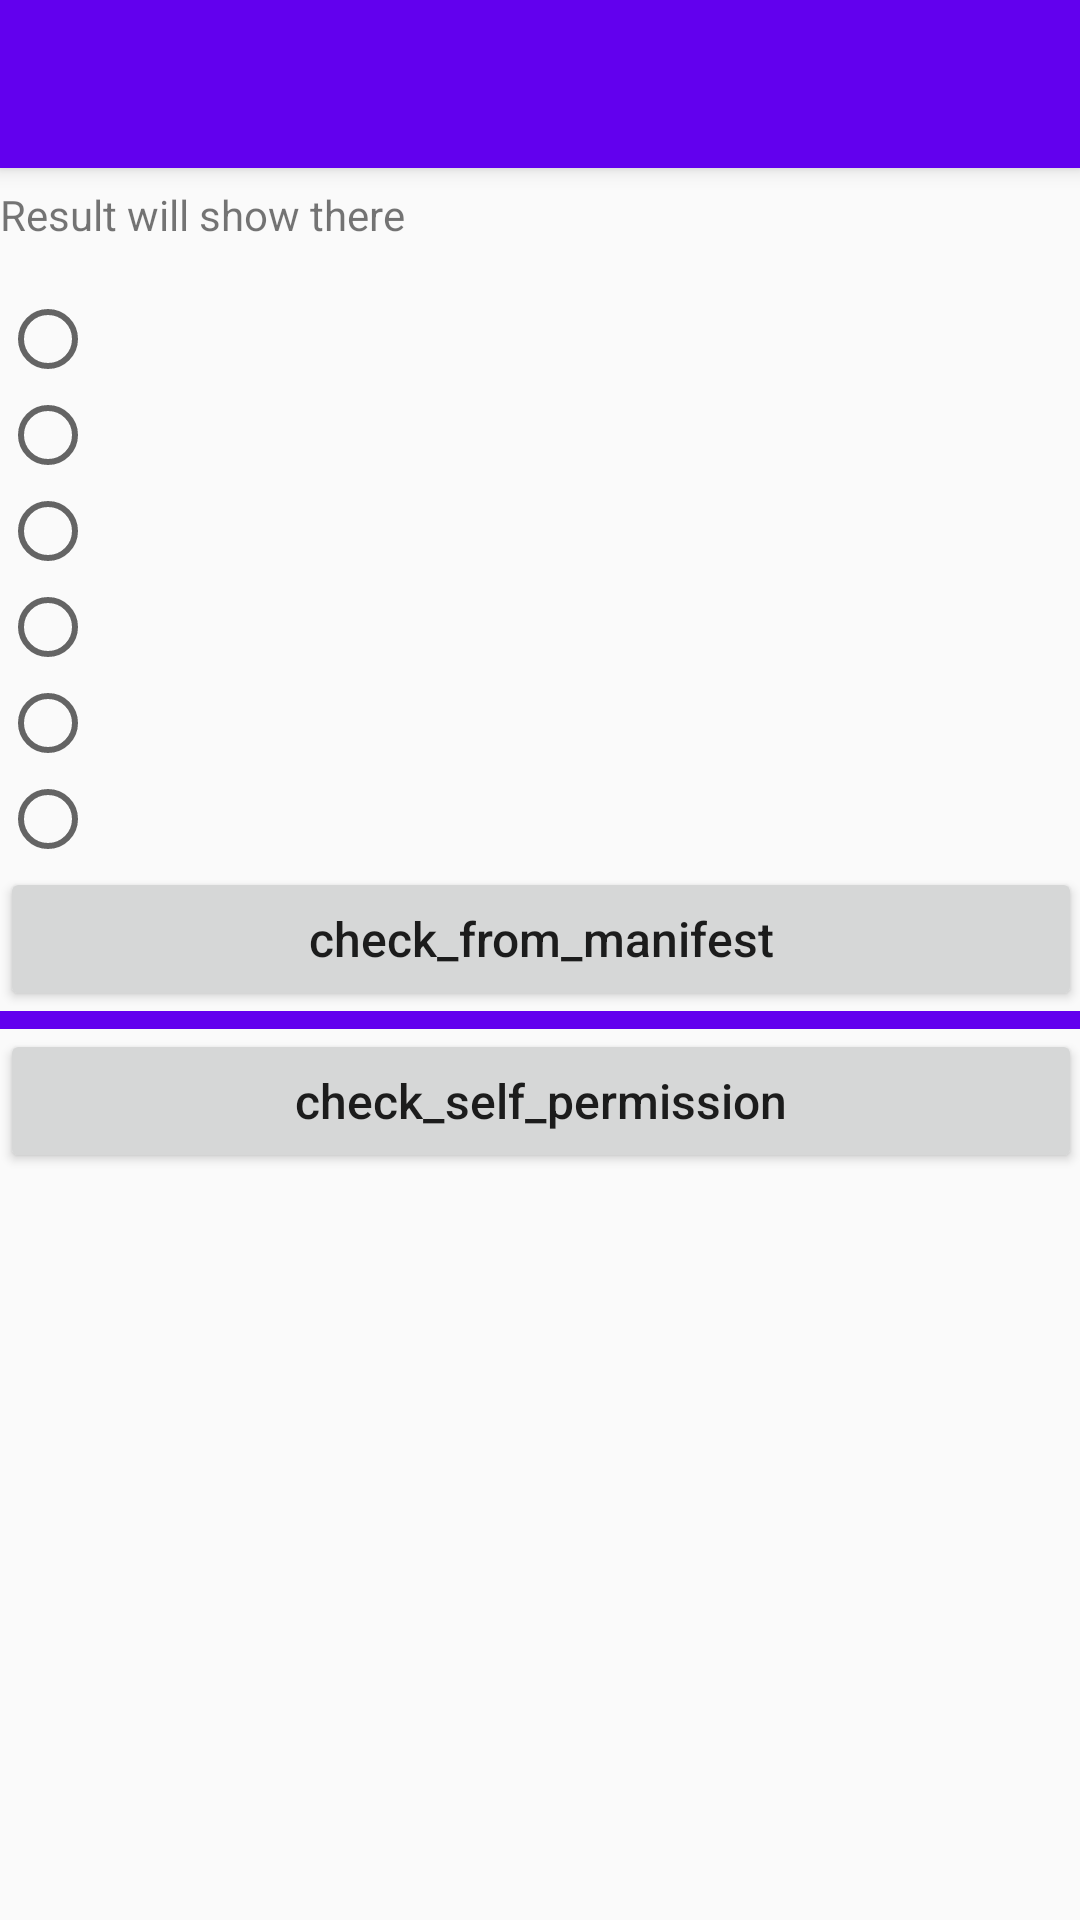

Here is an Android app screen rendered from its layout file. Give the layout XML and the strings, colors and styles it references.
<!-- AndroidManifest.xml: activity theme AppTheme.NoActionBar -->
<!-- res/layout/activity_check_permission.xml -->
<?xml version="1.0" encoding="utf-8"?>
<android.support.design.widget.CoordinatorLayout xmlns:android="http://schemas.android.com/apk/res/android"
    xmlns:app="http://schemas.android.com/apk/res-auto"
    xmlns:tools="http://schemas.android.com/tools"
    android:layout_width="match_parent"
    android:layout_height="match_parent"
    android:fitsSystemWindows="true"
    tools:context="mdl.sinlov.android.demo.permissioncheck.ui.CheckPermissionActivity">

    <android.support.design.widget.AppBarLayout
        android:layout_width="match_parent"
        android:layout_height="wrap_content"
        android:theme="@style/AppTheme.AppBarOverlay">

        <android.support.v7.widget.Toolbar
            android:id="@+id/toolbar"
            android:layout_width="match_parent"
            android:layout_height="?attr/actionBarSize"
            android:background="?attr/colorPrimary"
            app:popupTheme="@style/AppTheme.PopupOverlay" />

    </android.support.design.widget.AppBarLayout>

    <include layout="@layout/content_check_permission" />

</android.support.design.widget.CoordinatorLayout>
<!-- res/layout/content_check_permission.xml (included above) -->
<?xml version="1.0" encoding="utf-8"?>
<ScrollView xmlns:android="http://schemas.android.com/apk/res/android"
    xmlns:app="http://schemas.android.com/apk/res-auto"
    xmlns:tools="http://schemas.android.com/tools"
    android:id="@+id/content_check_permission"
    android:layout_width="match_parent"
    android:layout_height="match_parent"
    android:paddingBottom="@dimen/activity_vertical_margin"
    android:paddingLeft="@dimen/activity_horizontal_margin"
    android:paddingRight="@dimen/activity_horizontal_margin"
    android:paddingTop="@dimen/activity_vertical_margin"
    android:scrollbars="none"
    app:layout_behavior="@string/appbar_scrolling_view_behavior"
    tools:context="mdl.sinlov.android.demo.permissioncheck.ui.CheckPermissionActivity"
    tools:showIn="@layout/activity_check_permission">

    <LinearLayout
        android:layout_width="match_parent"
        android:layout_height="wrap_content"
        android:orientation="vertical">

        <TextView
            android:id="@+id/tv_check_permission_act_result"
            android:layout_width="match_parent"
            android:layout_height="wrap_content"
            android:layout_marginTop="6dp"
            android:text="Result will show there" />

        <RadioGroup
            android:id="@+id/rg_check_permission_act_choose_of_permission"
            android:layout_width="match_parent"
            android:layout_height="wrap_content"
            android:layout_marginTop="16dp"
            android:orientation="vertical">

            <RadioButton
                android:id="@+id/rb_check_permission_access_wifi_state"
                android:layout_width="match_parent"
                android:layout_height="wrap_content" />

            <RadioButton
                android:id="@+id/rb_check_permission_use_fingerprint"
                android:layout_width="match_parent"
                android:layout_height="wrap_content" />

            <RadioButton
                android:id="@+id/rb_check_permission_access_network_state"
                android:layout_width="match_parent"
                android:layout_height="wrap_content" />

            <RadioButton
                android:id="@+id/rb_check_permission_flashlight"
                android:layout_width="match_parent"
                android:layout_height="wrap_content" />

            <RadioButton
                android:id="@+id/rb_check_permission_read_contacts"
                android:layout_width="match_parent"
                android:layout_height="wrap_content" />

            <RadioButton
                android:id="@+id/rb_check_permission_write_external_storage"
                android:layout_width="match_parent"
                android:layout_height="wrap_content" />
        </RadioGroup>

        <Button
            android:id="@+id/btn_check_permission_check_from_manifest"
            style="@style/Sinlov.Button.Menu.MW"
            android:layout_marginTop="@dimen/activity_vertical_margin"
            android:text="check_from_manifest" />

        <TextView
            android:layout_width="match_parent"
            android:layout_height="6dp"
            android:layout_marginTop="@dimen/activity_vertical_margin"
            android:background="@color/colorPrimary" />

        <Button
            android:id="@+id/btn_check_permission_check_self_permission"
            style="@style/Sinlov.Button.Menu.MW"
            android:layout_marginTop="@dimen/activity_vertical_margin"
            android:text="check_self_permission" />

    </LinearLayout>

</ScrollView>
<!-- resources referenced by this layout -->
<resources>
  <style name="AppTheme.AppBarOverlay" parent="ThemeOverlay.AppCompat.Dark.ActionBar" />
  <style name="AppTheme.PopupOverlay" parent="ThemeOverlay.AppCompat.Light" />
  <style name="Sinlov.Button.Menu.MW" parent="Sinlov.Button">
          <item name="android:layout_width">match_parent</item>
          <item name="android:layout_height">wrap_content</item>
          <item name="android:textSize">16sp</item>
      </style>
  <style name="AppTheme.NoActionBar">
          <item name="windowActionBar">false</item>
          <item name="windowNoTitle">true</item>
      </style>
  <style name="Sinlov.Button" parent="@style/Widget.AppCompat.Button">
          <item name="android:textAllCaps">false</item>
          <item name="android:layout_gravity">center</item>
      </style>
  <!-- not gathered from this repository: default colours our renderer supplied (Android Studio template values) -->
  <color name="colorPrimary">#FF6200EE</color>
</resources>
